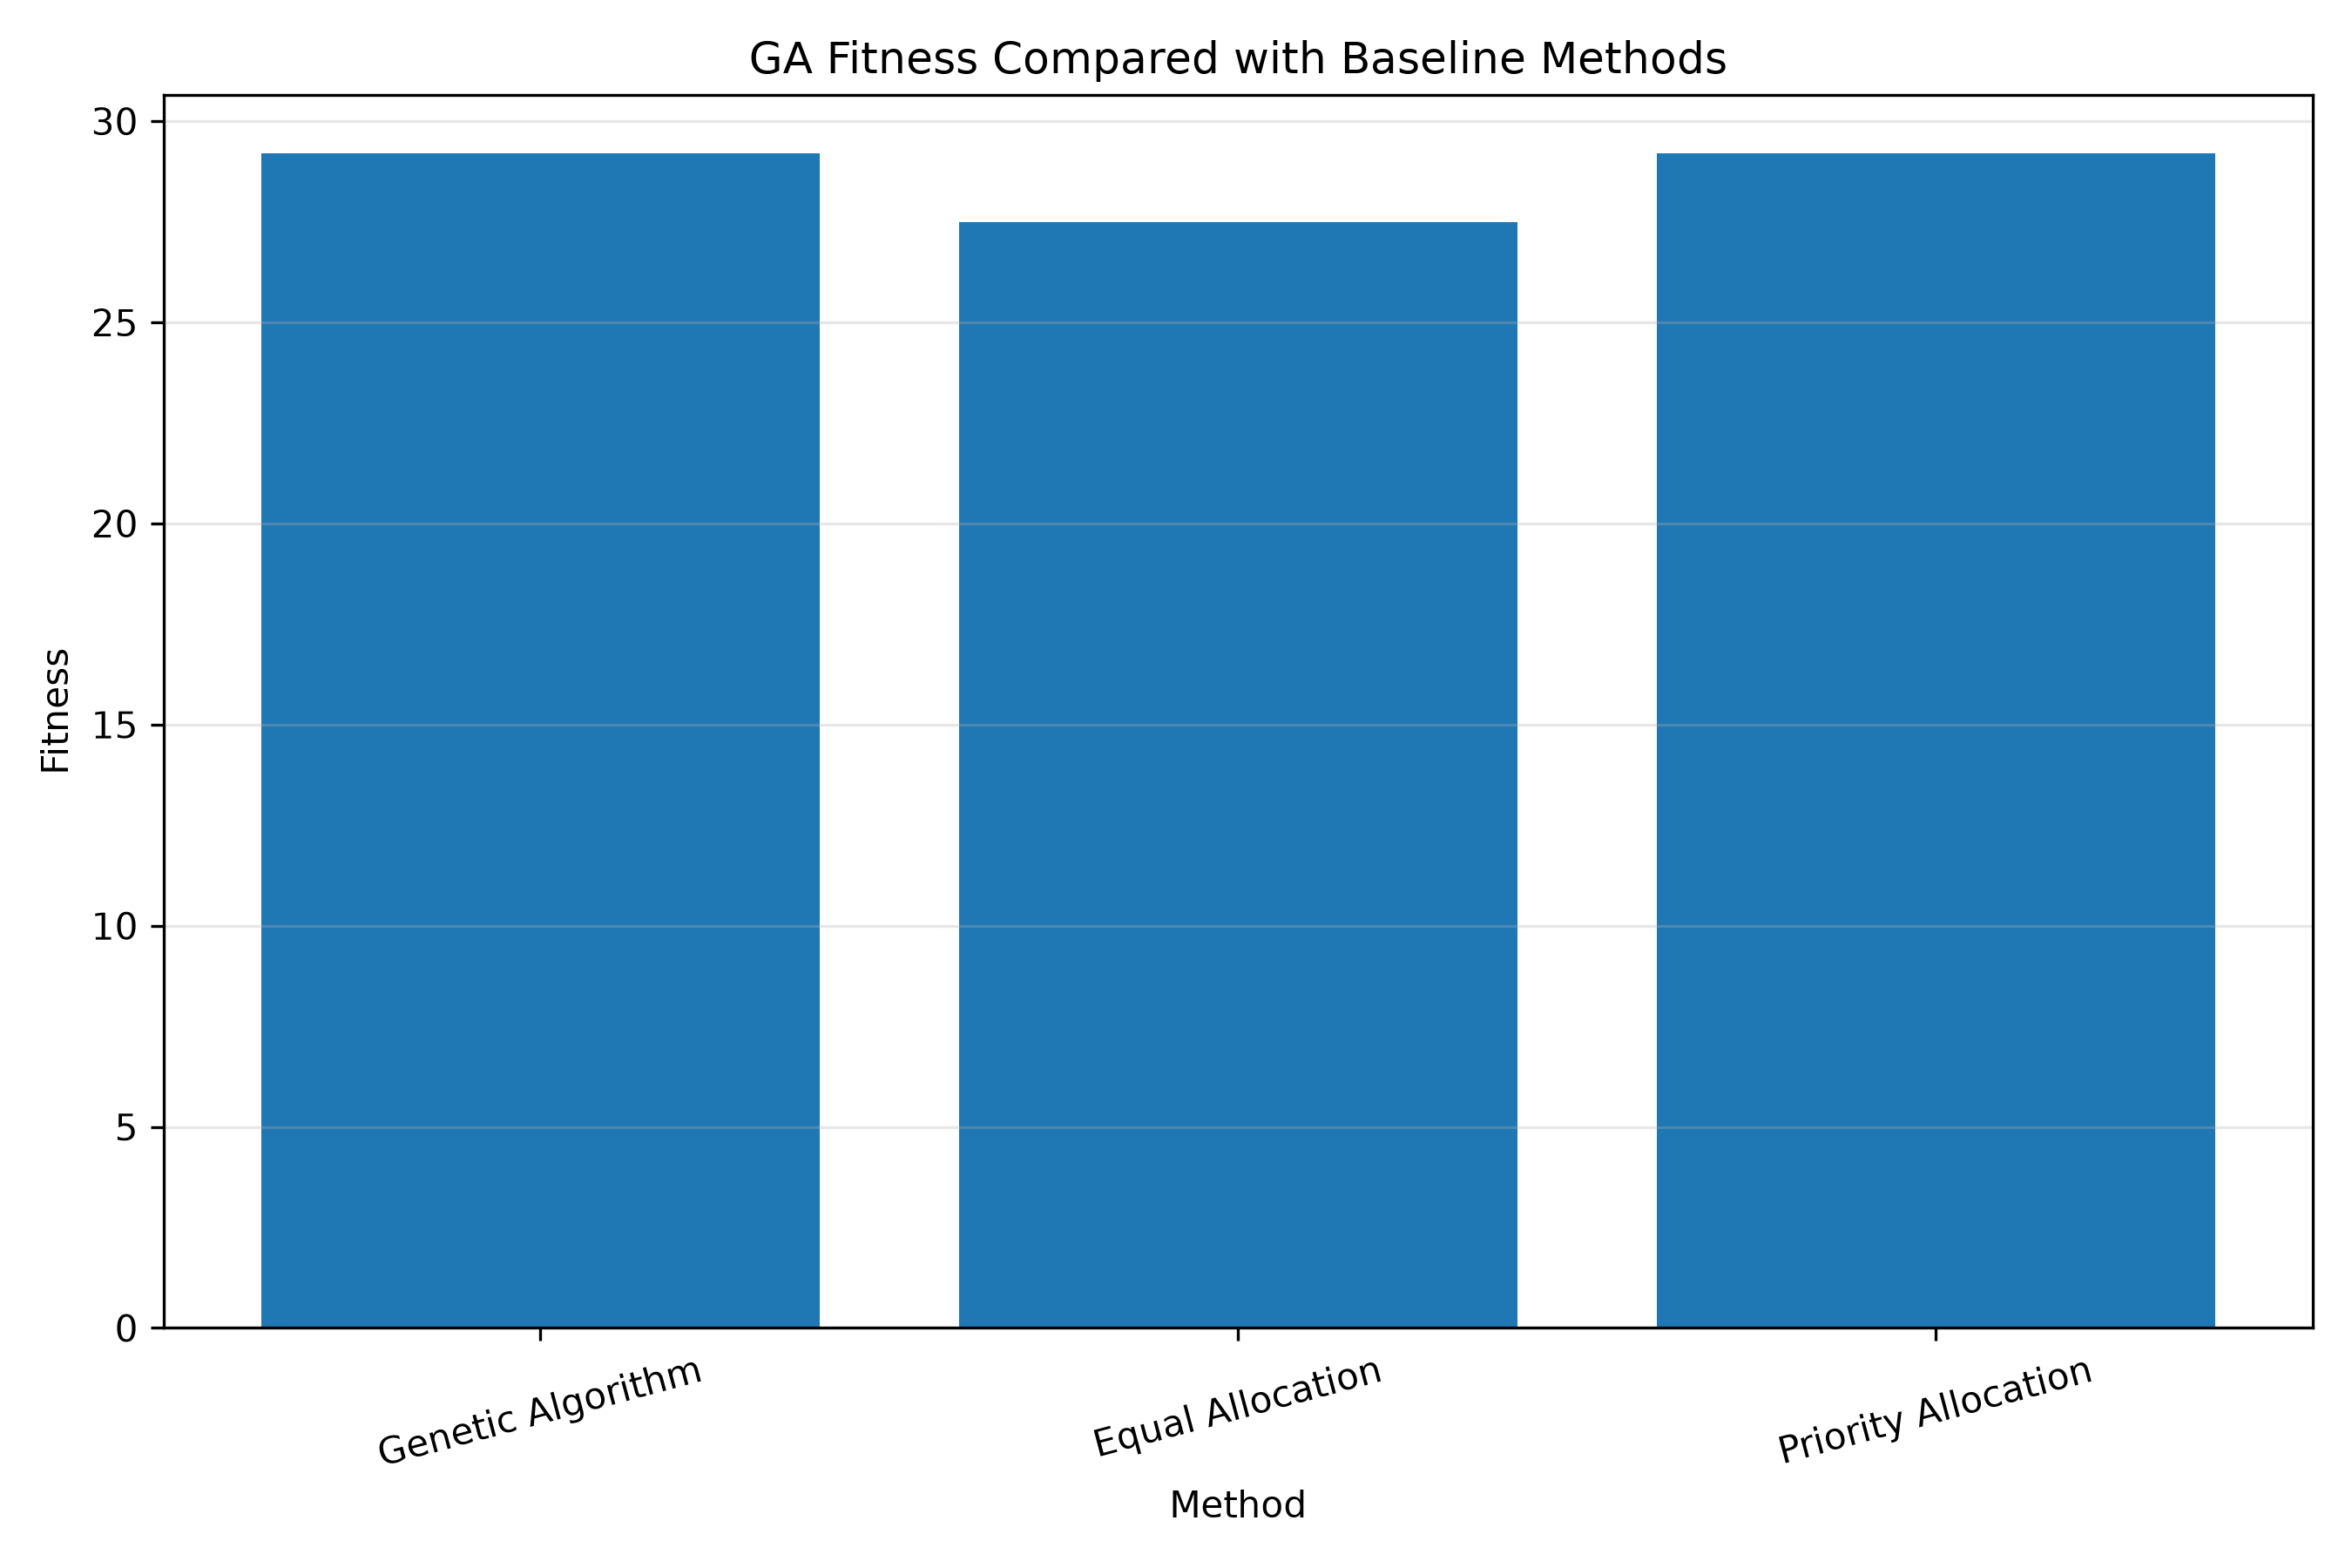

The table this chart was drawn from, first rows:
method, fitness, total_hours, mean_absolute_hour_error, maximum_hour_error, minimum_hours, maximum_hours
Genetic Algorithm, 29.19, 20, 0.2668, 0.5323, 2, 3
Equal Allocation, 27.5, 20, 0.4571, 1.034, 2, 3
Priority Allocation, 29.19, 20, 0.2668, 0.5323, 2, 3
